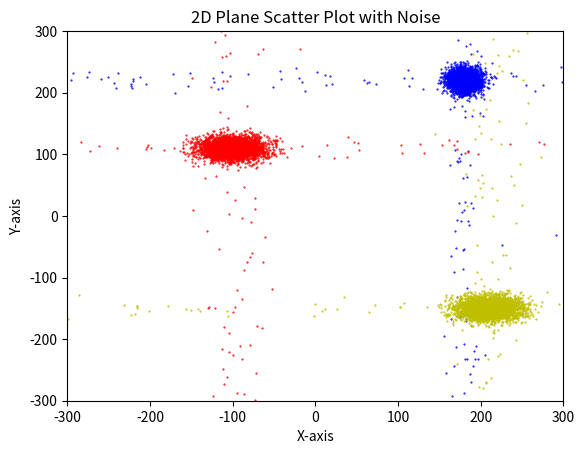

Generate this figure with matplotlib:
import random
import numpy as np
import matplotlib.pyplot as plt


def gaussian(mean, coord, std_dev):
    return np.e ** (-((mean - coord) ** 2) / (2 * std_dev ** 2))


def calculate_coord_with_gauss(mean, std_dev):
    while True:
        gaussian_threshold = int(random.uniform(0, 1) * 1000) / 1000.0
        coord = random.uniform(-300, 300)
        gaus_result = gaussian(mean, coord, std_dev)
        if gaus_result >= gaussian_threshold:
            return coord


class Zone:
    def __init__(self, mean_x, mean_y, std_dev_x, std_dev_y, no_of_points, noise_ratio=0.1):
        self.mean_x = mean_x
        self.mean_y = mean_y
        self.std_dev_x = std_dev_x
        self.std_dev_y = std_dev_y
        self.no_of_points = no_of_points

    def scattered_points(self):
        points = []
        for _ in range(self.no_of_points):
            point_x = calculate_coord_with_gauss(self.mean_x, self.std_dev_x)
            point_y = calculate_coord_with_gauss(self.mean_y, self.std_dev_y)
            points.append((point_x, point_y))
        return points

class Centroid:
    def __init__(self, x, y):
        self.x = x
        self.y = y


blue_zone = Zone(180, 220, 10, 10, 3333)
red_zone = Zone(-100, 110, 20, 10, 3333)
yellow_zone = Zone(210, -150, 20, 10, 3333)

for zone, color in zip([blue_zone, red_zone, yellow_zone], ['b', 'r', 'y']):
    points = zone.scattered_points()
    x_coords, y_coords = zip(*points)
    plt.scatter(x_coords, y_coords, c=color, marker='.', s=1)

# Set the limits for the x and y axes
plt.xlim(-300, 300)
plt.ylim(-300, 300)

# Label the axes and add a title
plt.xlabel('X-axis')
plt.ylabel('Y-axis')
plt.title('2D Plane Scatter Plot with Noise')

# Show the plot on the screen
plt.show()
